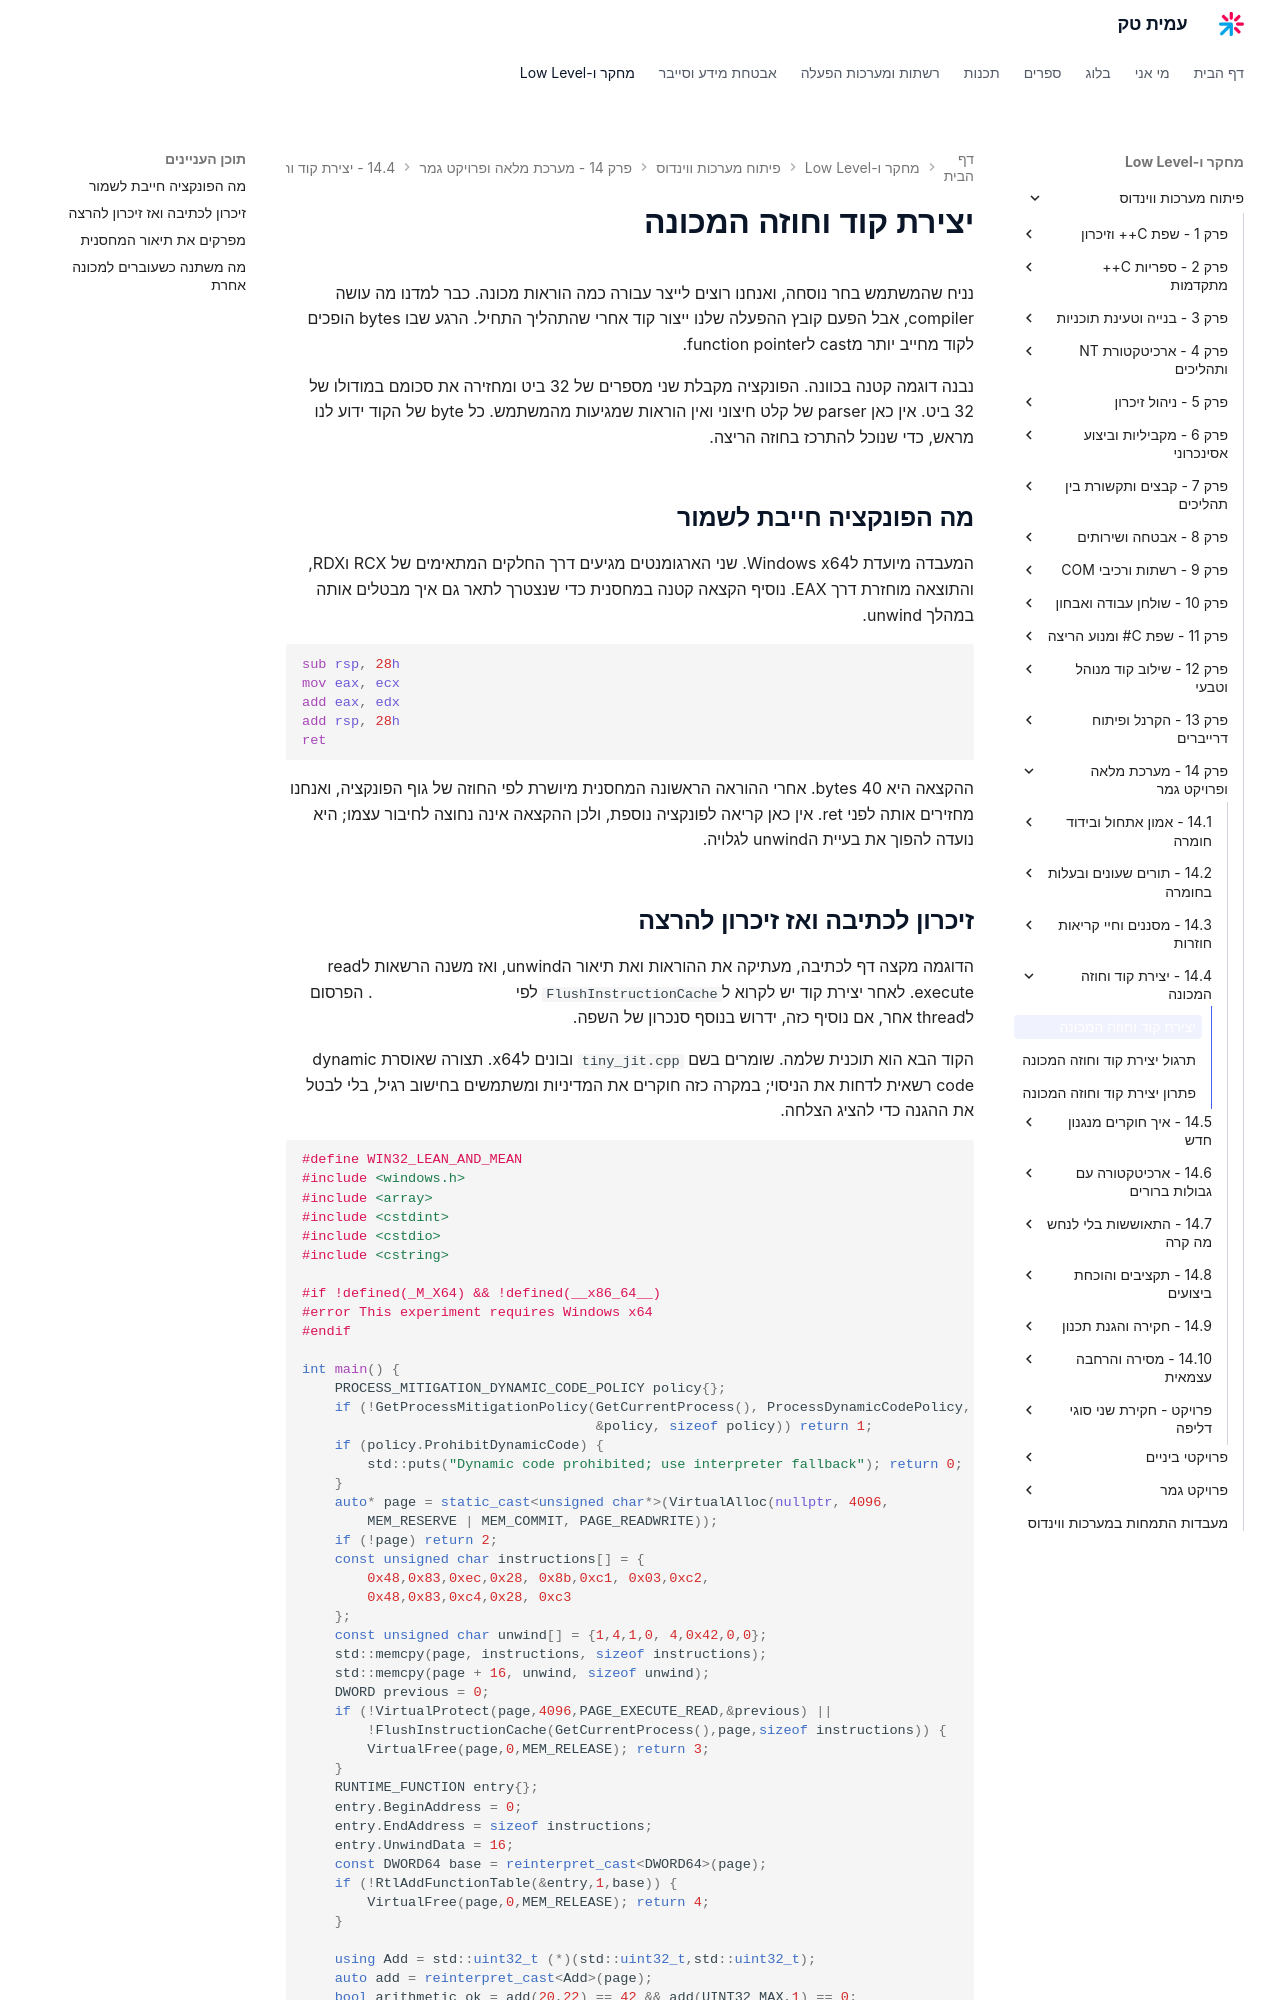

repository: AmitPinchasi/amittech · page: פיתוח-מערכות-ווינדוס/14 - מערכת מלאה ופרויקט גמר/14.4 - יצירת קוד וחוזה המכונה/14.4 - יצירת קוד וחוזה המכונה - הרצאה/index.html · generator: mkdocs

# יצירת קוד וחוזה המכונה

נניח שהמשתמש בחר נוסחה, ואנחנו רוצים לייצר עבורה כמה הוראות מכונה. כבר למדנו מה עושה compiler, אבל הפעם קובץ ההפעלה שלנו ייצור קוד אחרי שהתהליך התחיל. הרגע שבו bytes הופכים לקוד מחייב יותר מcast לfunction pointer.

נבנה דוגמה קטנה בכוונה. הפונקציה מקבלת שני מספרים של 32 ביט ומחזירה את סכומם במודולו של 32 ביט. אין כאן parser של קלט חיצוני ואין הוראות שמגיעות מהמשתמש. כל byte של הקוד ידוע לנו מראש, כדי שנוכל להתרכז בחוזה הריצה.

## מה הפונקציה חייבת לשמור

המעבדה מיועדת לWindows x64. שני הארגומנטים מגיעים דרך החלקים המתאימים של RCX וRDX, והתוצאה מוחזרת דרך EAX. נוסיף הקצאה קטנה במחסנית כדי שנצטרך לתאר גם איך מבטלים אותה במהלך unwind.

```asm
sub rsp, 28h
mov eax, ecx
add eax, edx
add rsp, 28h
ret
```

ההקצאה היא 40 bytes. אחרי ההוראה הראשונה המחסנית מיושרת לפי החוזה של גוף הפונקציה, ואנחנו מחזירים אותה לפני ret. אין כאן קריאה לפונקציה נוספת, ולכן ההקצאה אינה נחוצה לחיבור עצמו; היא נועדה להפוך את בעיית הunwind לגלויה.
